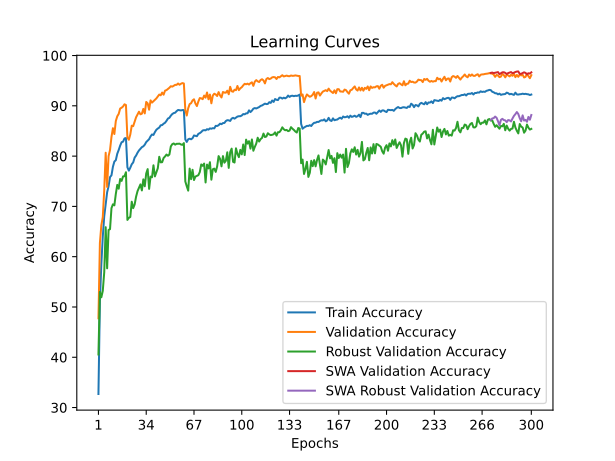

The data file committed next to this chart (first rows):
time; train_accuracy; train_loss; valid_accuracy; valid_loss; valid_accuracy_robust; valid_accuracy_swa; valid_accuracy_robust_swa
39,7205; 32,6975; 1,9328; 47,7500; 1,7641; 40,5517; 47,7500; 40,5517
79,6593; 51,1650; 1,5869; 62,7200; 1,4059; 53,0000; 62,7200; 53,0000
118,3984; 58,5200; 1,4341; 66,2500; 1,3300; 51,9310; 66,2500; 51,9310
157,4901; 63,9775; 1,3227; 67,8800; 1,3669; 53,2069; 67,8800; 53,2069
197,7274; 68,0275; 1,2410; 73,2400; 1,2011; 56,8966; 73,2400; 56,8966
236,6373; 70,5325; 1,1839; 80,6700; 0,9949; 65,8621; 80,6700; 65,8621
276,3212; 72,8050; 1,1324; 73,8700; 1,1926; 57,6897; 73,8700; 57,6897
315,3975; 74,0175; 1,1034; 80,0000; 1,0039; 65,3103; 80,0000; 65,3103
355,1360; 75,8300; 1,0692; 81,2100; 0,9718; 65,4828; 81,2100; 65,4828
394,9576; 76,1775; 1,0522; 83,8100; 0,9186; 69,6552; 83,8100; 69,6552
435,2944; 77,8850; 1,0212; 85,5500; 0,8905; 70,4138; 85,5500; 70,4138
474,4840; 78,9175; 0,9983; 84,3900; 0,9079; 70,2069; 84,3900; 70,2069
513,8240; 79,1900; 0,9817; 86,9800; 0,8418; 72,4828; 86,9800; 72,4828
553,7005; 80,4725; 0,9540; 87,9200; 0,8070; 74,2759; 87,9200; 74,2759
592,8660; 81,2225; 0,9403; 88,4000; 0,8055; 73,5172; 88,4000; 73,5172
633,1393; 82,0900; 0,9191; 89,4600; 0,7893; 75,4483; 89,4600; 75,4483
673,3064; 82,7650; 0,9052; 89,6200; 0,7818; 75,0690; 89,6200; 75,0690
712,9250; 82,8725; 0,9004; 89,8700; 0,7701; 75,9655; 89,8700; 75,9655
752,1611; 83,5150; 0,8864; 90,3000; 0,7554; 76,0000; 90,3000; 76,0000
791,6263; 83,5950; 0,8845; 90,1600; 0,7615; 76,7931; 90,1600; 76,7931
831,0000; 77,7775; 1,0165; 83,6600; 0,9096; 67,3103; 83,6600; 67,3103
872,0839; 77,1100; 1,0298; 83,2500; 0,9432; 67,7241; 83,2500; 67,7241
912,1413; 77,6950; 1,0193; 84,3100; 0,9005; 67,8966; 84,3100; 67,8966
952,4084; 78,3825; 1,0014; 86,0500; 0,8600; 70,9310; 86,0500; 70,9310
993,0999; 78,7400; 0,9858; 85,9600; 0,8701; 69,6552; 85,9600; 69,6552
1032,9388; 79,7025; 0,9701; 86,8800; 0,8432; 70,3793; 86,8800; 70,3793
1073,4020; 80,1075; 0,9613; 87,7300; 0,8143; 71,9310; 87,7300; 71,9310
1112,5170; 80,6800; 0,9485; 88,3100; 0,8190; 73,0345; 88,3100; 73,0345
1151,6500; 81,1250; 0,9377; 88,8300; 0,8044; 73,6897; 88,8300; 73,6897
1191,6988; 81,4325; 0,9330; 88,3100; 0,7971; 74,3793; 88,3100; 74,3793
1231,9813; 81,7800; 0,9260; 88,4300; 0,8127; 73,1724; 88,4300; 73,1724
1272,2976; 81,9475; 0,9186; 89,3900; 0,7919; 75,3793; 89,3900; 75,3793
1311,6304; 82,2725; 0,9107; 88,4900; 0,8072; 74,0000; 88,4900; 74,0000
1351,0339; 82,7900; 0,9005; 90,7700; 0,7492; 76,5517; 90,7700; 76,5517
1392,0597; 83,0700; 0,8935; 90,4900; 0,7541; 77,4138; 90,4900; 77,4138
1431,9797; 83,3650; 0,8859; 89,2300; 0,7899; 73,4828; 89,2300; 73,4828
1471,5458; 83,9275; 0,8751; 91,0800; 0,7319; 75,9310; 91,0800; 75,9310
1512,2323; 84,3050; 0,8654; 90,6400; 0,7534; 75,7931; 90,6400; 75,7931
1551,0589; 84,2100; 0,8649; 90,9100; 0,7428; 78,1724; 90,9100; 78,1724
1590,5092; 84,7800; 0,8527; 91,1700; 0,7428; 75,9655; 91,1700; 75,9655
1631,8086; 85,2350; 0,8429; 91,4700; 0,7356; 76,7586; 91,4700; 76,7586
1670,5600; 85,4825; 0,8377; 91,8400; 0,7214; 77,5862; 91,8400; 77,5862
1711,1946; 85,6775; 0,8326; 92,2400; 0,7086; 79,8621; 92,2400; 79,8621
1751,1313; 86,1300; 0,8218; 92,0900; 0,7180; 78,7586; 92,0900; 78,7586
1790,8310; 86,1725; 0,8198; 92,6400; 0,6923; 78,7931; 92,6400; 78,7931
1830,2885; 86,4475; 0,8144; 92,2100; 0,7039; 79,6207; 92,2100; 79,6207
1870,2349; 86,6300; 0,8079; 93,0200; 0,6872; 79,9310; 93,0200; 79,9310
1910,0704; 87,0100; 0,8004; 93,1200; 0,6780; 80,3103; 93,1200; 80,3103
1949,7953; 87,4675; 0,7941; 93,3600; 0,6762; 80,0690; 93,3600; 80,0690
1988,8437; 87,6125; 0,7858; 93,5900; 0,6804; 80,3103; 93,5900; 80,3103
2028,6911; 88,0450; 0,7786; 93,9000; 0,6677; 81,9310; 93,9000; 81,9310
2067,5554; 88,3675; 0,7723; 93,8100; 0,6639; 82,3793; 93,8100; 82,3793
2107,6839; 88,5575; 0,7661; 93,9800; 0,6617; 82,5172; 93,9800; 82,5172
2147,5561; 88,6325; 0,7647; 94,1700; 0,6575; 82,2759; 94,1700; 82,2759
2187,7537; 88,9450; 0,7607; 94,1700; 0,6581; 82,4483; 94,1700; 82,4483
2228,4310; 89,1775; 0,7510; 94,4400; 0,6500; 82,4483; 94,4400; 82,4483
2267,6146; 89,1200; 0,7550; 94,1900; 0,6536; 82,4828; 94,1900; 82,4828
2308,2276; 89,0825; 0,7517; 94,3900; 0,6515; 82,3103; 94,3900; 82,3103
2348,1908; 89,1550; 0,7512; 94,5200; 0,6504; 82,2414; 94,5200; 82,2414
2387,6075; 89,1475; 0,7526; 94,4400; 0,6554; 82,5862; 94,4400; 82,5862
... 240 more rows
